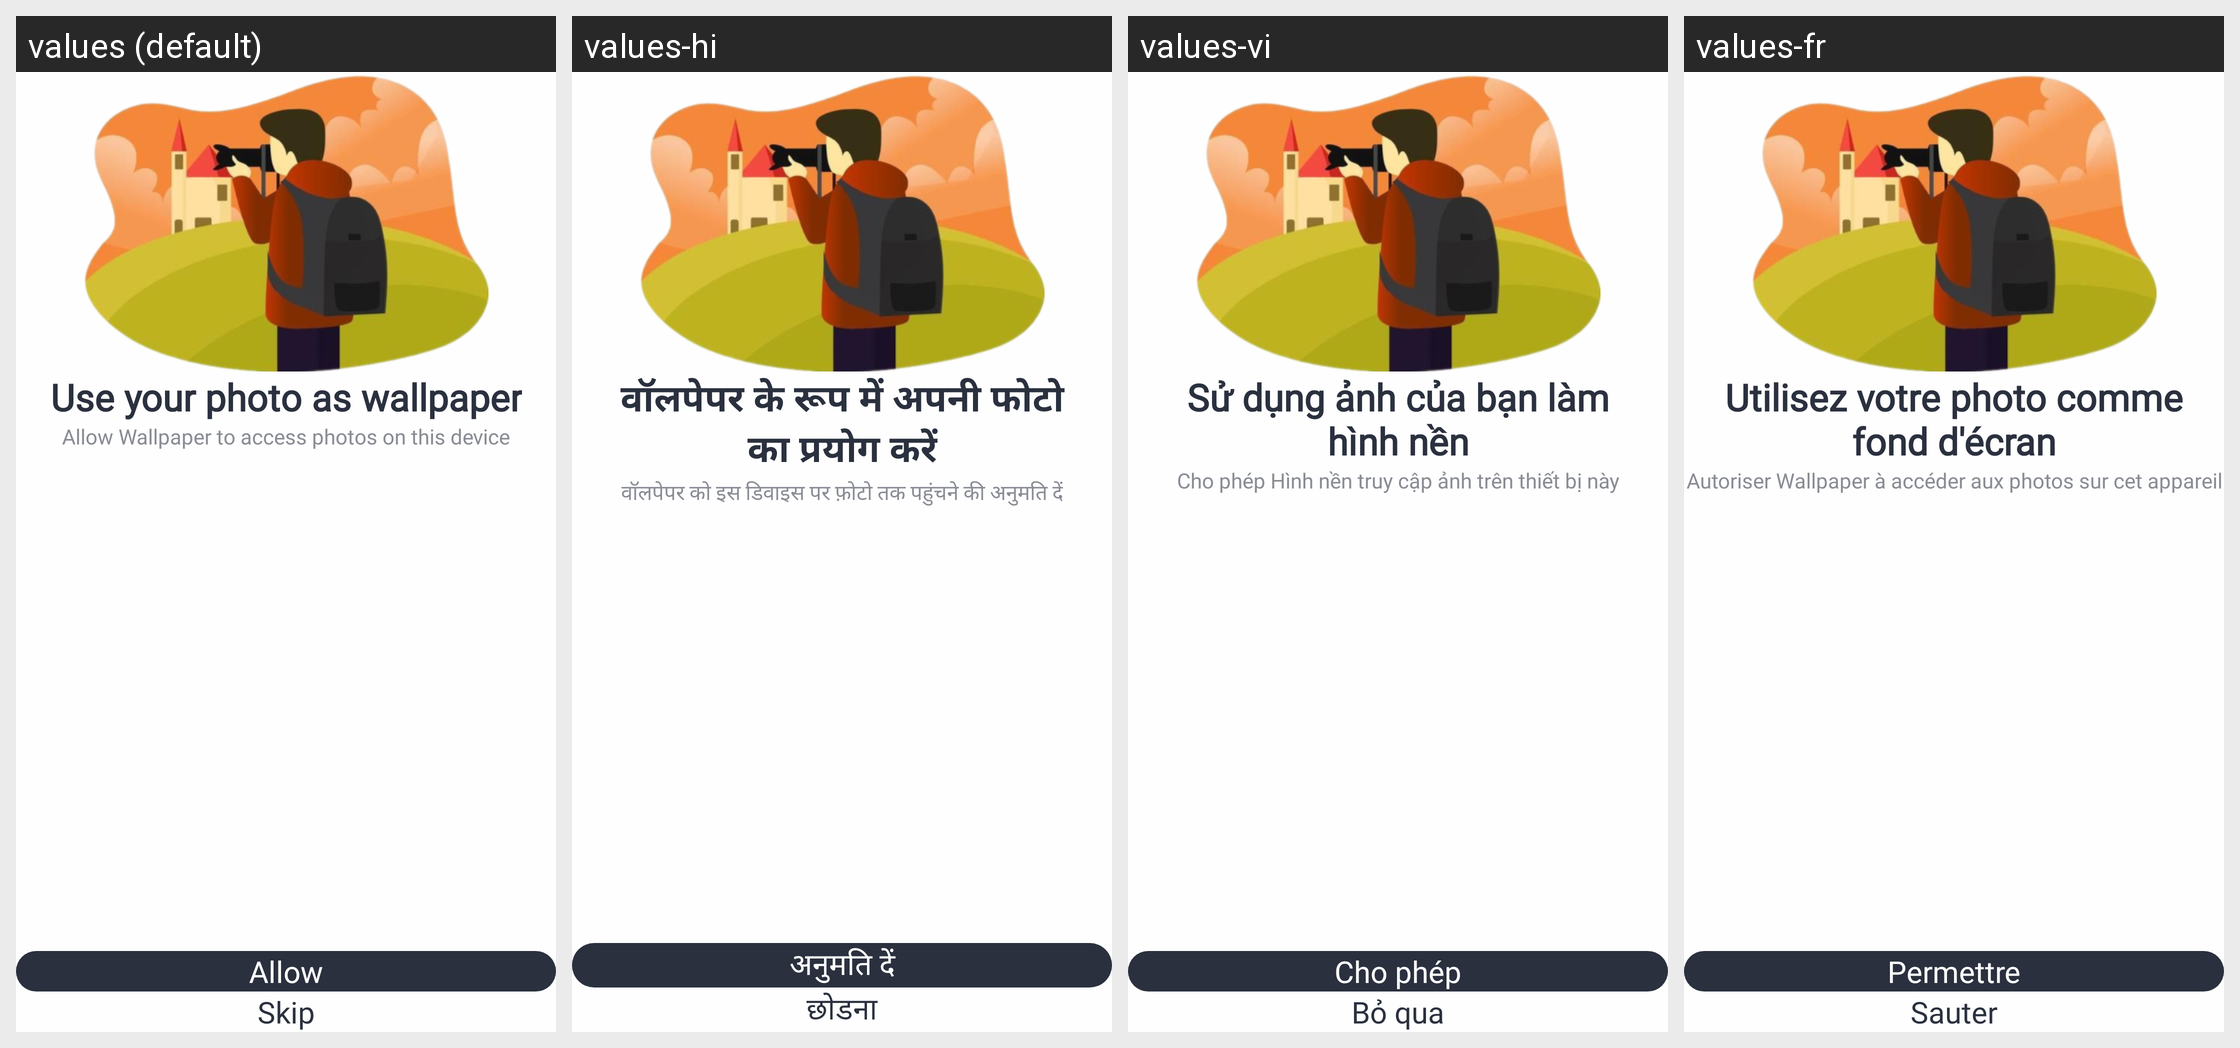

The Android screen above is rendered under several locales of the same app. Produce the string resources it draws, with the default and per-locale values.
Android screen res/layout/fragment_permission.xml rendered under 4 locales, left to right: values (default), values-hi, values-vi, values-fr. Device: Nexus 5 (rendered at 1080×1920; each locale shown at half size, 540×960, under a caption strip naming it); theme Theme.Wallpaper.
Other locales in the repository, not shown: values-it, values-pt.
Strings drawn on this screen, with the default value and each locale's value (text and hints the layout hard-codes, and strings that could not be matched under every locale, appear in the picture but are not listed):

use_your_photo_as_wallpaper
  values: Use your photo as wallpaper
  values-hi: वॉलपेपर के रूप में अपनी फोटो का प्रयोग करें
  values-vi: Sử dụng ảnh của bạn làm hình nền
  values-fr: Utilisez votre photo comme fond d'écran

allow_wallpaper_to_access_photos_on_this_device
  values: Allow Wallpaper to access photos on this device
  values-hi: वॉलपेपर को इस डिवाइस पर फ़ोटो तक पहुंचने की अनुमति दें
  values-vi: Cho phép Hình nền truy cập ảnh trên thiết bị này
  values-fr: Autoriser Wallpaper à accéder aux photos sur cet appareil

allow
  values: Allow
  values-hi: अनुमति दें
  values-vi: Cho phép
  values-fr: Permettre

skip
  values: Skip
  values-hi: छोडना
  values-vi: Bỏ qua
  values-fr: Sauter
